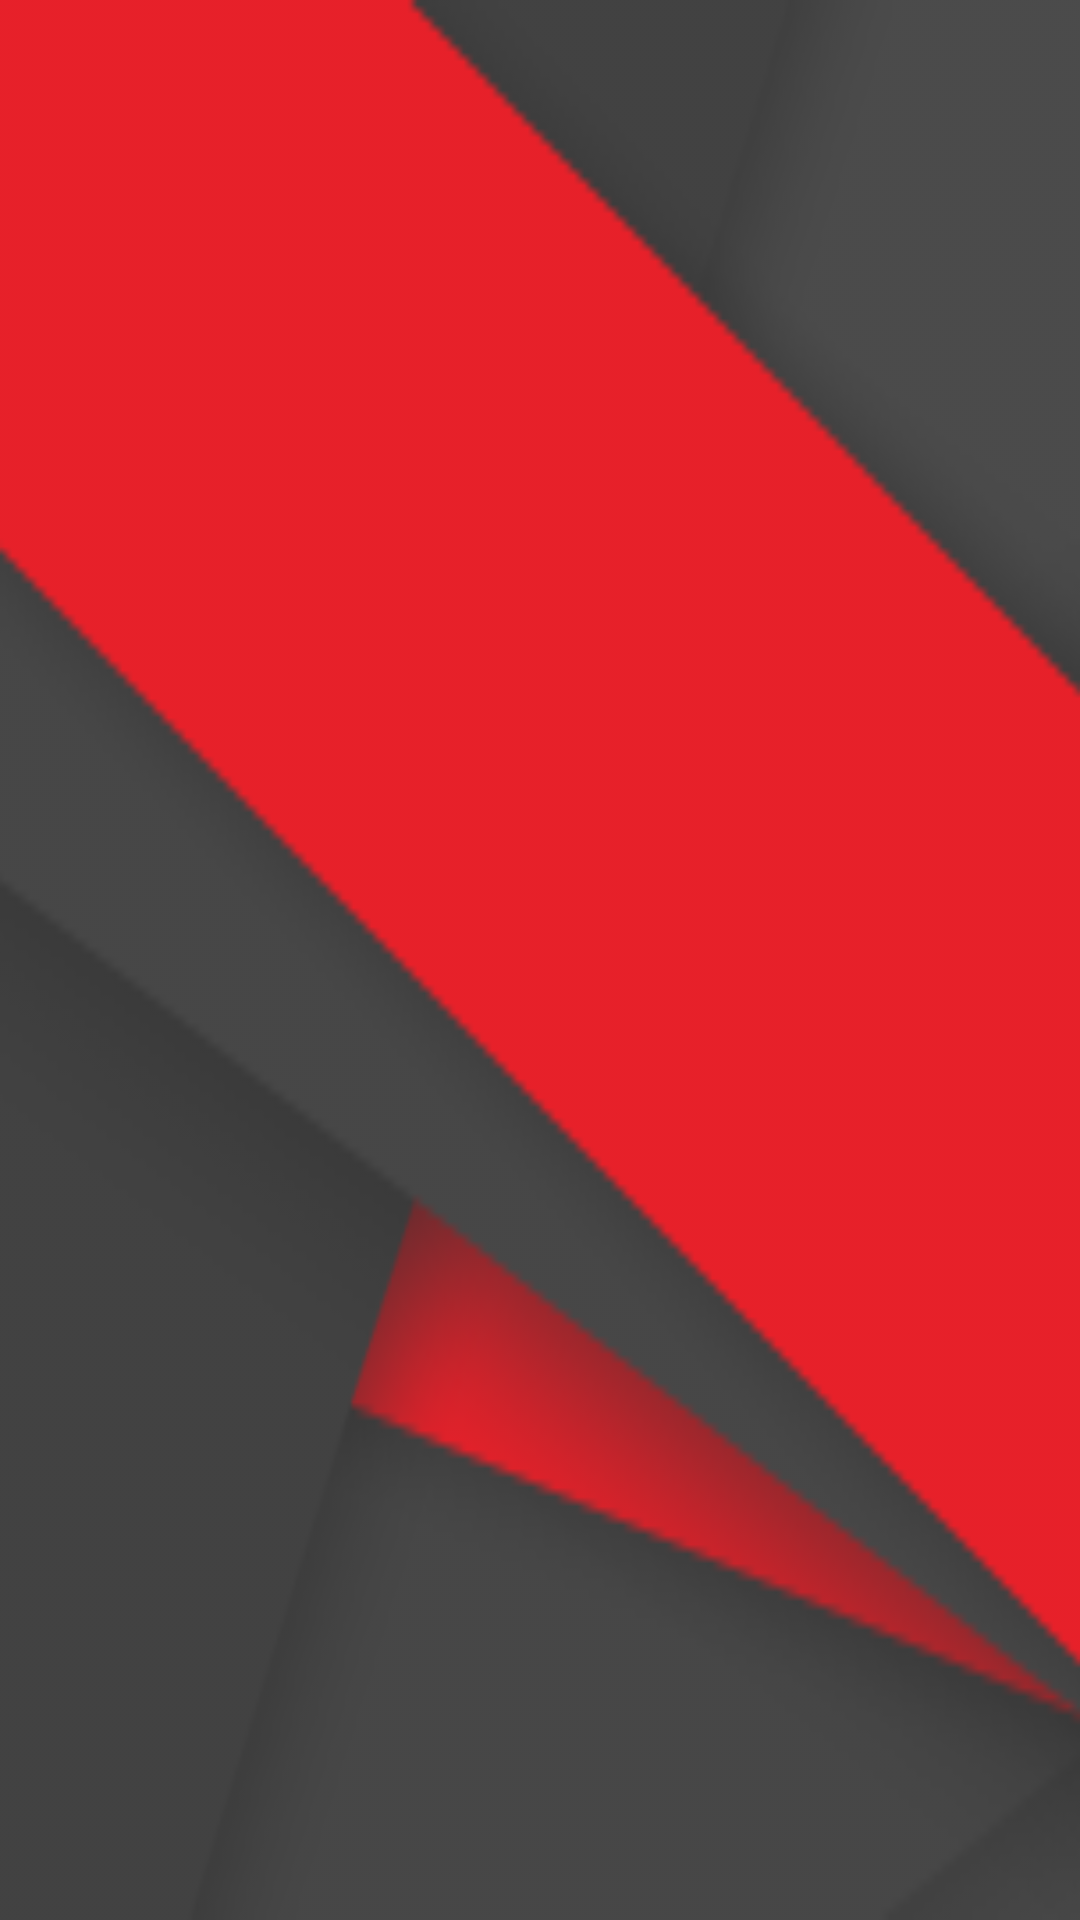

The Android layout XML behind this screen, and the referenced resources:
<!-- AndroidManifest.xml: application theme AppTheme -->
<!-- res/layout/navigation_view_header.xml -->
<?xml version="1.0" encoding="utf-8"?>
<LinearLayout xmlns:android="http://schemas.android.com/apk/res/android"
              android:layout_width="match_parent"
              android:layout_height="170dp"
              android:background="@drawable/header"
              android:orientation="vertical">


</LinearLayout>
<!-- resources referenced by this layout -->
<resources>
  <!-- drawable header: png bitmap (drawable, 246318 bytes) -->
  <style name="AppTheme" parent="Theme.AppCompat.NoActionBar">
          
          <item name="colorPrimary">@color/colorPrimary</item>
          <item name="colorPrimaryDark">@color/colorPrimaryDark</item>
          <item name="colorAccent">@color/colorAccent</item>
      </style>
  <color name="colorPrimary">#1c1c1c</color>
  <color name="colorPrimaryDark">#0e0e0e</color>
  <color name="colorAccent">#e21a24</color>
</resources>
